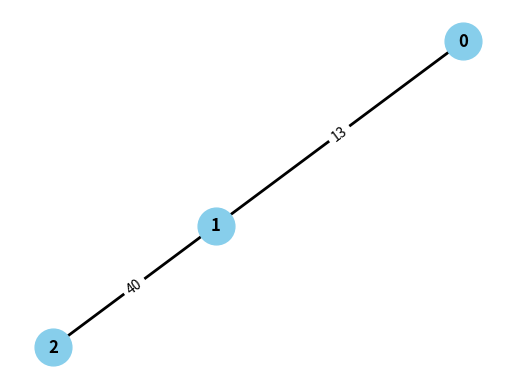

The matplotlib source for this figure:
import random
import networkx as nx
import matplotlib.pyplot as plt
import math
import itertools

class CPP:
    def count_vertices_degree(self, adj_matrix: list[list]) -> list:
        """
        adj_matrix: 隣接行列 (2次元リスト)
        戻り値: 各頂点の次数を格納したリスト
        """
        v_num = len(adj_matrix)
        degree_counts = [0] * v_num

        for i in range(v_num):
            degree = 0
            for j in range(v_num):
                if adj_matrix[i][j] != 0 and adj_matrix[i][j] != math.inf:
                    degree += 1
            degree_counts[i] = degree
        return degree_counts


    def get_odd_degree_vertices(self, degree_count: list[int]) -> list:
        return [i for i, deg in enumerate(degree_count) if deg % 2 == 1]


    def calculate_shortest_path_matrix(self, adj_matrix: list[list]) -> list:
        """
        隣接行列から全頂点間の最短距離行列を計算（Floyd-Warshallアルゴリズム）
        adj_matrix: 隣接行列 (2次元リスト)
        戻り値: 最短距離行列 (2次元リスト)
        """
        v_num = len(adj_matrix)
        # 初期化
        graph = [[adj_matrix[i][j] for j in range(v_num)] for i in range(v_num)]

        # Floyd-Warshall アルゴリズム
        for k in range(v_num):
            for i in range(v_num):
                for j in range(v_num):
                    if graph[i][k] + graph[k][j] < graph[i][j]:
                        graph[i][j] = graph[i][k] + graph[k][j]
        return graph


    # 完全マッチングの最小経路を求める
    def compute_minimum_weight_perfect_matching_bruteforce(self, adj_matrix: list[list], odd_vertices: list[int]) -> tuple[list[tuple[int, int]], float|int]:
        """
        Brute-force version: 全ての並べ替えを試して最小化する（小規模向け）。
        返り値は (pairs, cost) で、pairs は元の頂点インデックスのタプルのリスト。
        """
        num_odd = len(odd_vertices)

        # 完全マッチングが存在しない場合の処理
        if num_odd == 0:
            return [], 0

        if num_odd % 2 == 1:
            raise ValueError("完全マッチングが存在しません（頂点が奇数個）")

        # 各ペアリングについて重み合計を計算
        weight = [[0] * num_odd for _ in range(num_odd)]
        for i in range(num_odd):
            for j in range(i + 1, num_odd):
                u = odd_vertices[i]
                v = odd_vertices[j]
                weight[i][j] = adj_matrix[u][v]
                weight[j][i] = adj_matrix[u][v]

        # 最小コスト探索（全探索）
        best_cost = float("inf")
        best_pairs = None

        first = 0
        others = list(range(1, num_odd))

        for perm in itertools.permutations(others):
            pairs = [(first, perm[0])]
            for i in range(1, num_odd // 2):
                pairs.append((perm[2 * i - 1], perm[2 * i]))

            cost = sum(weight[u][v] for u, v in pairs)
            if cost < best_cost:
                best_cost = cost
                best_pairs = pairs

        result_pairs = [(odd_vertices[i], odd_vertices[j]) for i, j in best_pairs]
        return result_pairs, best_cost

    def compute_minimum_weight_perfect_matching_fast(self, adj_matrix: list, odd_vertices):
        """
        高速版: NetworkX の min_weight_matching を使う（大きな頂点数向け）。
        """
        num_odd = len(odd_vertices)
        if num_odd == 0:
            return [], 0
        if num_odd % 2 == 1:
            raise ValueError("完全マッチングが存在しません（頂点が奇数個）")
        if num_odd == 2:
            u, v = odd_vertices
            return [(u, v)], adj_matrix[u][v]

        # グラフを作成（ノードは元の頂点番号）
        G = nx.Graph()
        for v in odd_vertices:
            G.add_node(v)

        # 大きな重みで unreachable を表す
        BIG = 10**12
        for i in range(num_odd):
            for j in range(i + 1, num_odd):
                u = odd_vertices[i]
                v = odd_vertices[j]
                w = adj_matrix[u][v]
                if w == math.inf or (isinstance(w, float) and math.isnan(w)):
                    w = BIG
                G.add_edge(u, v, weight=w)

        matching = nx.algorithms.matching.min_weight_matching(
            G, weight="weight"
        )
        result_pairs = [tuple(sorted(edge)) for edge in matching]
        total_cost = 0
        for u, v in result_pairs:
            w = adj_matrix[u][v]
            if w == math.inf or (isinstance(w, float) and math.isnan(w)):
                total_cost += BIG
            else:
                total_cost += w

        return result_pairs, total_cost

    def sum_all_edges_undirected(self, adj_matrix: list[list]) -> int:
        """
        無向グラフの全エッジの重み合計を計算
        adj_matrix: 隣接行列 (2次元リスト)
        """
        n = len(adj_matrix)
        total = 0
        for i in range(n):
            for j in range(i + 1, n):  # 上三角部分だけ見る
                if adj_matrix[i][j] != 0 and adj_matrix[i][j] != float("inf"):
                    total += adj_matrix[i][j]
        return total
    
    def compute_minimum_weight_perfect_matching(
        self, adj_matrix: list, odd_vertices, method: str = "auto"
    ):
        """
        統一インターフェース: method を 'auto'/'fast'/'bruteforce' で選択。
        - 'auto' : 頂点数に応じて自動選択（小規模は bruteforce、大規模は fast）
        - 'fast' : NetworkX ベースの高速実装
        - 'bruteforce' : 全探索（既存の実装）
        """
        num_odd = len(odd_vertices)
        if method == "auto":
            # 閾値は経験則。num_odd <= 10 程度なら全探索も可能
            if num_odd <= 10:
                return self.compute_minimum_weight_perfect_matching_bruteforce(
                    adj_matrix, odd_vertices
                )
            else:
                return self.compute_minimum_weight_perfect_matching_fast(
                    adj_matrix, odd_vertices
                )
        elif method == "fast":
            return self.compute_minimum_weight_perfect_matching_fast(adj_matrix, odd_vertices)
        elif method == "bruteforce":
            return self.compute_minimum_weight_perfect_matching_bruteforce(
                adj_matrix, odd_vertices
            )
        else:
            raise ValueError(
                "Unknown method for matching: choose 'auto', 'fast', or 'bruteforce'"
            )
        
    def cpp_pipeline(self, adj_matrix: list[list]):
        v_num = len(adj_matrix)
        e_num = sum(
            1
            for i in range(v_num)
            for j in range(i + 1, v_num)
            if adj_matrix[i][j] != 0 and adj_matrix[i][j] != math.inf
        )

        # 最短距離行列を作成
        shortest_path_matrix = self.calculate_shortest_path_matrix(adj_matrix)

        # 次数が奇数の頂点をリスト化
        degree_count = self.count_vertices_degree(adj_matrix)
        odd_vertices = self.get_odd_degree_vertices(degree_count)

        result_pairs, best_cost = self.compute_minimum_weight_perfect_matching(
            shortest_path_matrix, odd_vertices
        )

        # 最小距離和を計算
        total_edge_weight = self.sum_all_edges_undirected(adj_matrix) + best_cost

        return shortest_path_matrix, result_pairs, total_edge_weight        
        

def create_graph_matrix(v_num, e_num):
    INF = math.inf
    graph = [[0 for _ in range(v_num)] for _ in range(v_num)]

    # まず必ず各頂点に1本のエッジを作る
    # 例: 0-1, 1-2, 2-3, ... のように連鎖
    edges_added = 0
    for i in range(1, v_num):
        u = i - 1
        v = i
        w = random.randint(1, 100)
        graph[u][v] = graph[v][u] = w
        edges_added += 1

    # v_num - 1 本は確実に追加された
    if e_num < v_num - 1:
        raise ValueError("孤立頂点をなくすには e_num >= v_num - 1 が必要です")

    # 残りのエッジをランダム追加
    while edges_added < e_num:
        u = random.randint(0, v_num - 1)
        v = random.randint(0, v_num - 1)

        if u != v and graph[u][v] == 0:
            weight = random.randint(1, 100)
            graph[u][v] = graph[v][u] = weight
            edges_added += 1

    # 0 の箇所を INF に変換（自己ループ除く）
    for i in range(v_num):
        for j in range(v_num):
            if i != j and graph[i][j] == 0:
                graph[i][j] = INF

    return graph


def visualize_graph_from_adjmatrix(adj_matrix, seed=0):
    """
    adj_matrix: 隣接行列 (2次元リスト)
    """
    n = len(adj_matrix)
    G = nx.Graph()

    # ノード追加
    G.add_nodes_from(range(n))

    INF = math.inf
    # 隣接行列から辺を追加
    for i in range(n):
        for j in range(i + 1, n):  # 無向グラフなので片側だけ見る
            w = adj_matrix[i][j]
            if (w != 0) and (w != INF):  # 0 は辺なし
                G.add_edge(i, j, weight=w)

    # レイアウト
    pos = nx.spring_layout(G, seed=seed)

    # ノード描画
    nx.draw_networkx_nodes(G, pos, node_size=700, node_color="skyblue")

    # エッジ描画
    nx.draw_networkx_edges(G, pos, width=2)

    # ノードラベル
    nx.draw_networkx_labels(G, pos, font_size=12, font_weight="bold")

    # 重みラベル
    edge_labels = nx.get_edge_attributes(G, "weight")
    nx.draw_networkx_edge_labels(G, pos, edge_labels=edge_labels)

    plt.axis("off")
    plt.show()


def main():
    # 無向グラフの作成
    v_num = random.randint(2, 5)
    e_num = random.randint(v_num - 1, v_num * (v_num - 1) // 2)
    graph_matrix = create_graph_matrix(v_num, e_num)

    print(f"頂点数: {v_num}, エッジ数: {e_num}")
    for row in graph_matrix:
        print(" ".join(f"{x:>3}" for x in row))

    cpp = CPP()

    shortest_paths, pairs, total_edge_weight = cpp.cpp_pipeline(graph_matrix)
    print("最短距離行列:")
    for row in shortest_paths:
        print(" ".join(f"{x:>3}" for x in row))
    print("最小完全マッチングのペア:", pairs)
    print("全エッジの重み合計 + 最小完全マッチングの重み合計 =", total_edge_weight)

    visualize_graph_from_adjmatrix(graph_matrix)

if __name__ == "__main__":
    main()
